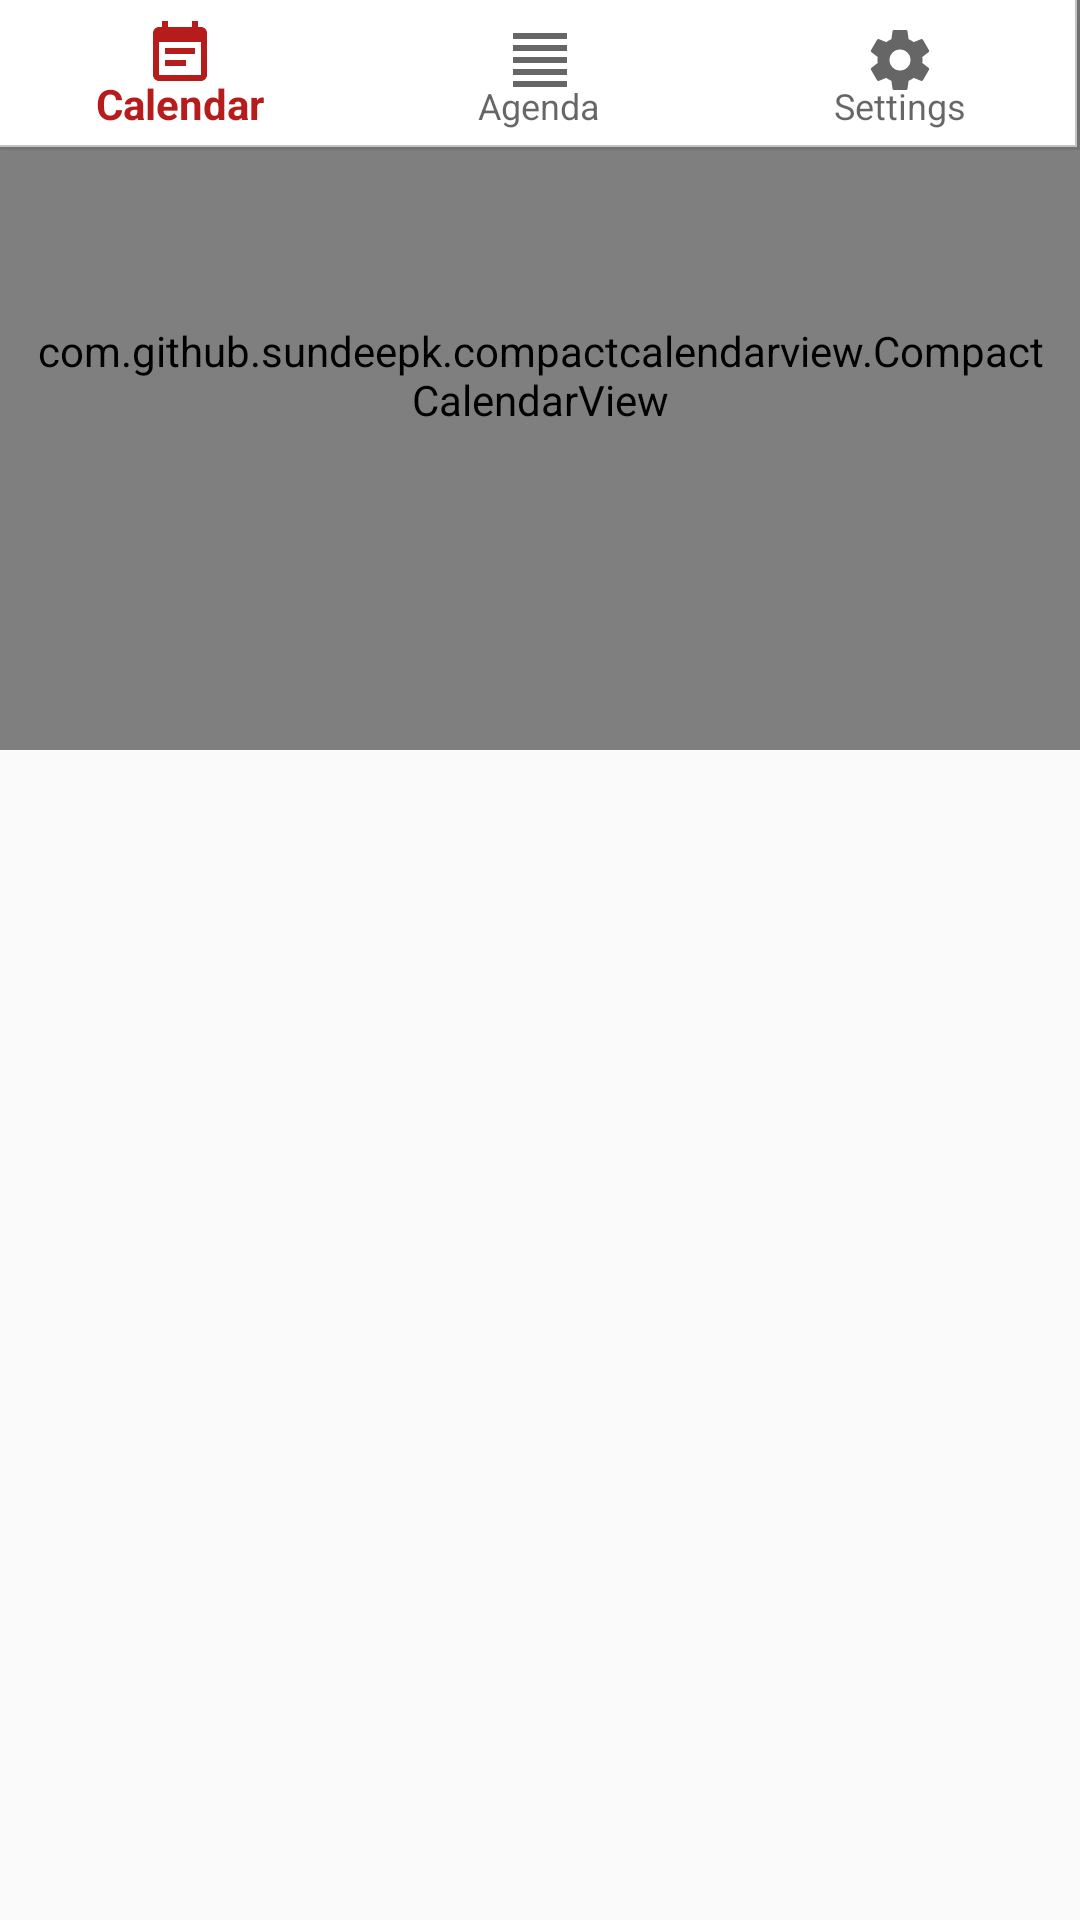

Here is an Android app screen rendered from its layout file. Give the layout XML and the strings, colors and styles it references.
<!-- AndroidManifest.xml: application theme AppTheme -->
<!-- res/layout/layout_activity_default.xml -->
<?xml version="1.0" encoding="utf-8"?>
<android.support.design.widget.CoordinatorLayout xmlns:android="http://schemas.android.com/apk/res/android"
                                                 xmlns:app="http://schemas.android.com/apk/res-auto"
                                                 android:layout_width="match_parent"
                                                 android:layout_height="match_parent"
                                                 android:orientation="vertical">

    <LinearLayout
        android:id="@+id/frame"
        android:layout_width="match_parent"
        android:layout_height="match_parent"
        android:orientation="vertical">


        <com.github.sundeepk.compactcalendarview.CompactCalendarView
            android:id="@+id/compactcalendar_view"
            android:layout_width="match_parent"
            android:layout_height="250dp"
            android:paddingLeft="10dp"
            android:paddingRight="10dp"
            app:compactCalendarBackgroundColor="#ffe95451"
            app:compactCalendarCurrentDayBackgroundColor="#B71C1C"
            app:compactCalendarCurrentSelectedDayBackgroundColor="#E57373"
            app:compactCalendarMultiEventIndicatorColor="#fff"
            app:compactCalendarTargetHeight="250dp"
            app:compactCalendarTextColor="#fff"
            app:compactCalendarTextSize="12sp"/>

        <android.support.v7.widget.RecyclerView
            android:layout_width="match_parent"
            android:layout_height="match_parent"/>

        

    </LinearLayout>

    <include layout="@layout/bottomnavbar"/>


</android.support.design.widget.CoordinatorLayout>
<!-- res/layout/bottomnavbar.xml (included above) -->
<android.support.design.widget.CoordinatorLayout xmlns:android="http://schemas.android.com/apk/res/android"
                                                 xmlns:app="http://schemas.android.com/apk/res-auto"
                                                 android:layout_width="match_parent"
                                                 android:layout_height="match_parent"
                                                 android:orientation="vertical">

    <RelativeLayout
        android:id="@+id/bottomBar"
        android:layout_width="match_parent"
        android:layout_height="50dp"
        android:layout_alignParentBottom="true">


        <android.support.design.widget.BottomNavigationView
            android:id="@+id/bottomNavView_Bar"
            android:layout_width="match_parent"
            android:layout_height="match_parent"
            android:background="@drawable/white_grey_border_bottom"
            app:menu="@menu/bottom_navigation_menu"
            >


        </android.support.design.widget.BottomNavigationView>

    </RelativeLayout>


</android.support.design.widget.CoordinatorLayout>
<!-- resources referenced by this layout -->
<resources>
  <!-- drawable white_grey_border_bottom (drawable) -->
  <?xml version="1.0" encoding="utf-8"?>
  <layer-list xmlns:android="http://schemas.android.com/apk/res/android"
              android:layout_width="match_parent"
              android:layout_height="1dp">
  
  
      <item
          android:bottom="1dp"
          android:left="-1dp"
          android:right="1dp"
          android:top="-1dp">
  
          <shape
              android:shape="rectangle">
              <stroke
                  android:width="0.5dp"
                  android:color="@color/colorGrey"/>
              <solid android:color="@color/colorWhite"/>
          </shape>
  
      </item>
  </layer-list>
  <style name="AppTheme" parent="Theme.AppCompat.Light.NoActionBar">
          
          <item name="colorPrimary">@color/colorPrimaryDark</item>
          <item name="colorPrimaryDark">@color/colorPrimaryDark</item>
          <item name="colorAccent">@color/colorAccent</item>
          <item name="windowActionBar">false</item>
          <item name="windowNoTitle">true</item>
      </style>
  <color name="colorGrey">#c3c3c3</color>
  <color name="colorWhite">#fff</color>
  <color name="colorPrimaryDark">#B71C1C</color>
  <color name="colorAccent">#ff6d00</color>
</resources>
